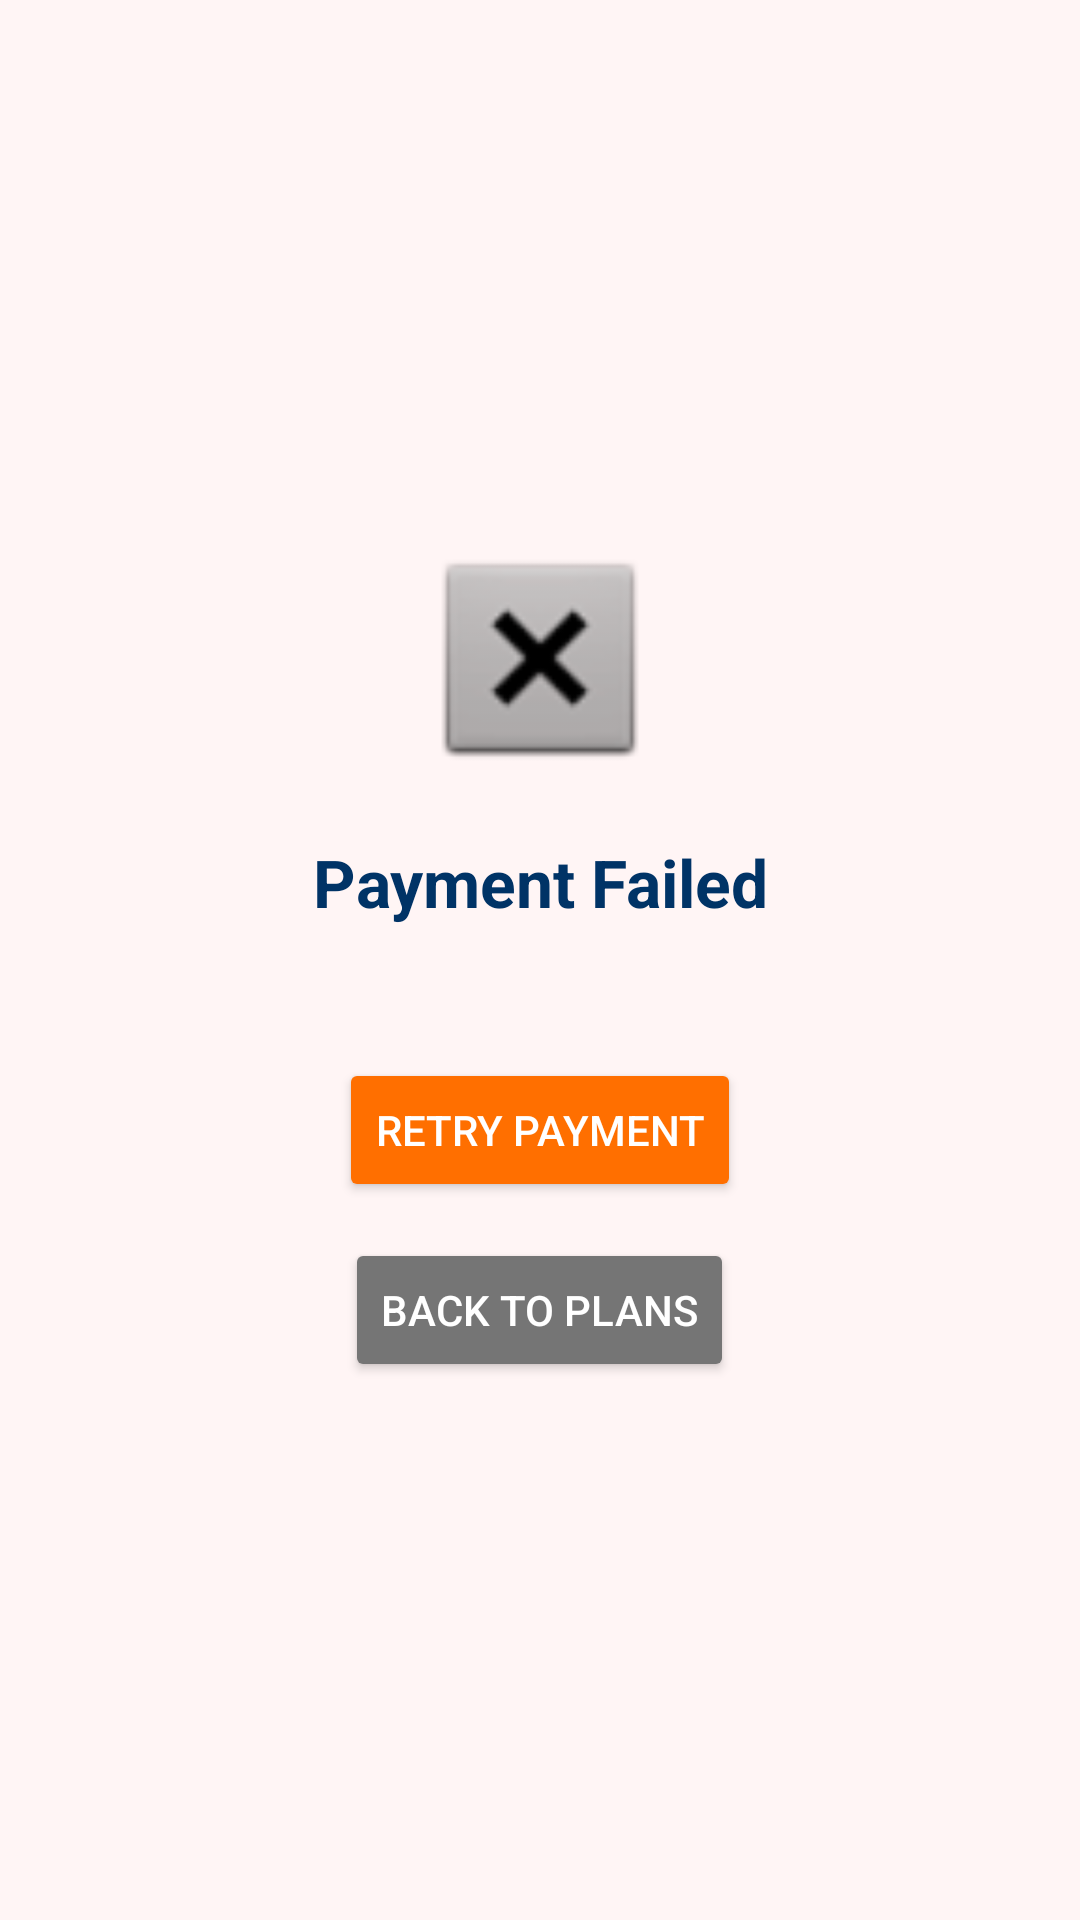

Here is an Android app screen rendered from its layout file. Give the layout XML and the strings, colors and styles it references.
<!-- AndroidManifest.xml: application theme Theme.InternscopeApp -->
<!-- res/layout/activity_payment_failed.xml -->
<?xml version="1.0" encoding="utf-8"?>
<LinearLayout xmlns:android="http://schemas.android.com/apk/res/android"
    android:layout_width="match_parent"
    android:layout_height="match_parent"
    android:gravity="center"
    android:orientation="vertical"
    android:padding="24dp"
    android:background="#FFF5F5">

    <ImageView
        android:layout_width="80dp"
        android:layout_height="80dp"
        android:src="@android:drawable/btn_dialog"
        android:contentDescription="Payment Failed Icon"
        android:backgroundTint="@color/yellow_shade" />

    <TextView
        android:id="@+id/tvMessage"
        android:layout_width="wrap_content"
        android:layout_height="wrap_content"
        android:text="Payment Failed"
        android:textSize="22sp"
        android:textColor="@color/internscope"
        android:textStyle="bold"
        android:gravity="center"
        android:layout_marginBottom="20dp"
        android:layout_marginTop="20dp"/>

    <Button
        android:id="@+id/btnRetry"
        android:layout_width="wrap_content"
        android:layout_height="wrap_content"
        android:text="Retry Payment"
        android:layout_marginTop="24dp"
        android:backgroundTint="#FF6F00"
        android:textColor="@android:color/white" />

    <Button
        android:id="@+id/btnBack"
        android:layout_width="wrap_content"
        android:layout_height="wrap_content"
        android:text="Back to Plans"
        android:layout_marginTop="12dp"
        android:backgroundTint="#757575"
        android:textColor="@android:color/white" />

</LinearLayout>
<!-- resources referenced by this layout -->
<resources>
  <color name="internscope">#003366</color>
  <color name="yellow_shade">#FF6F00</color>
  <style name="Theme.InternscopeApp" parent="Base.Theme.InternscopeApp" />
  <style name="Base.Theme.InternscopeApp" parent="Theme.Material3.DayNight.NoActionBar">
          
           <item name="colorPrimary">@color/internscope</item>
          <item name="colorSecondary">@color/yellow_shade</item>
      </style>
</resources>
